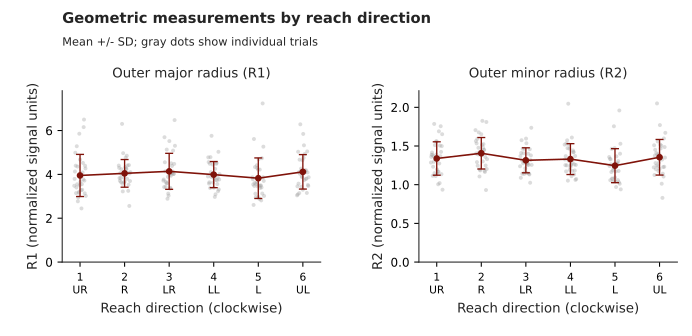

The table this chart was drawn from, first rows:
feature, direction, position, n, mean, sd
R1, 1, Upper right, 33, 3.951, 0.9608
R1, 2, Right, 33, 4.046, 0.6302
R1, 3, Lower right, 32, 4.138, 0.8202
R1, 4, Lower left, 33, 3.989, 0.5952
R1, 5, Left, 33, 3.825, 0.9249
R1, 6, Upper left, 33, 4.115, 0.7861
R2, 1, Upper right, 33, 1.339, 0.2158
R2, 2, Right, 33, 1.406, 0.2033
R2, 3, Lower right, 32, 1.315, 0.1616
R2, 4, Lower left, 33, 1.331, 0.1993
R2, 5, Left, 33, 1.246, 0.2197
R2, 6, Upper left, 33, 1.355, 0.2299
